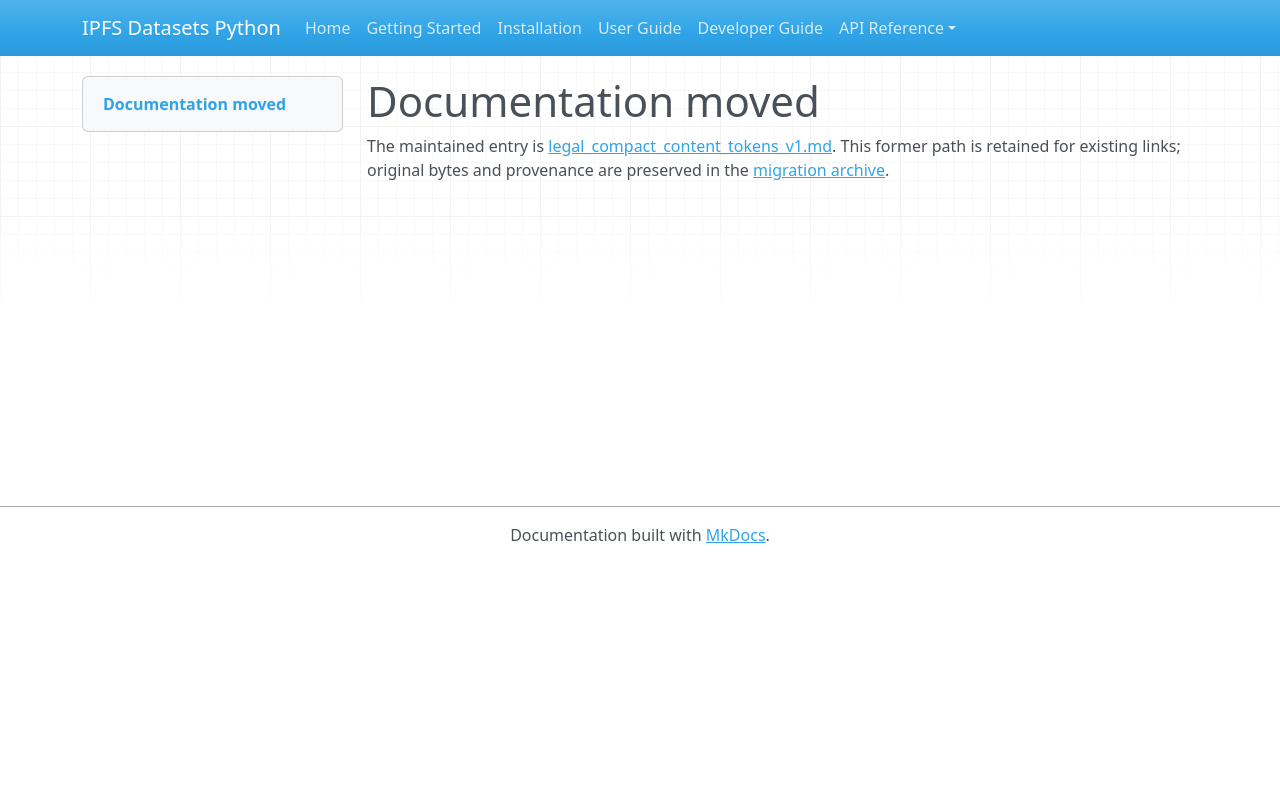

repository: endomorphosis/ipfs_datasets_py · page: autoformalization/legal_compact_content_tokens_v1/index.html · generator: mkdocs

# Documentation moved

The maintained entry is [legal_compact_content_tokens_v1.md](../../ipfs_datasets_py/logic/autoformal/docs/guides/legal_compact_content_tokens_v1.md). This former path is retained for existing links; original bytes and provenance are preserved in the [migration archive](../../ipfs_datasets_py/logic/autoformal/docs/ARCHIVE.md).

<!-- Legacy bookmarks refer to sections in the preserved original. -->
<a id="fixed-tokens-and-prefixes-for-compact-legalir-content"></a>
<a id="separate-the-three-transport-contracts"></a>
<a id="vocabulary-and-budgets"></a>
<a id="prefixes-and-predictions"></a>
<a id="remaining-integration"></a>
